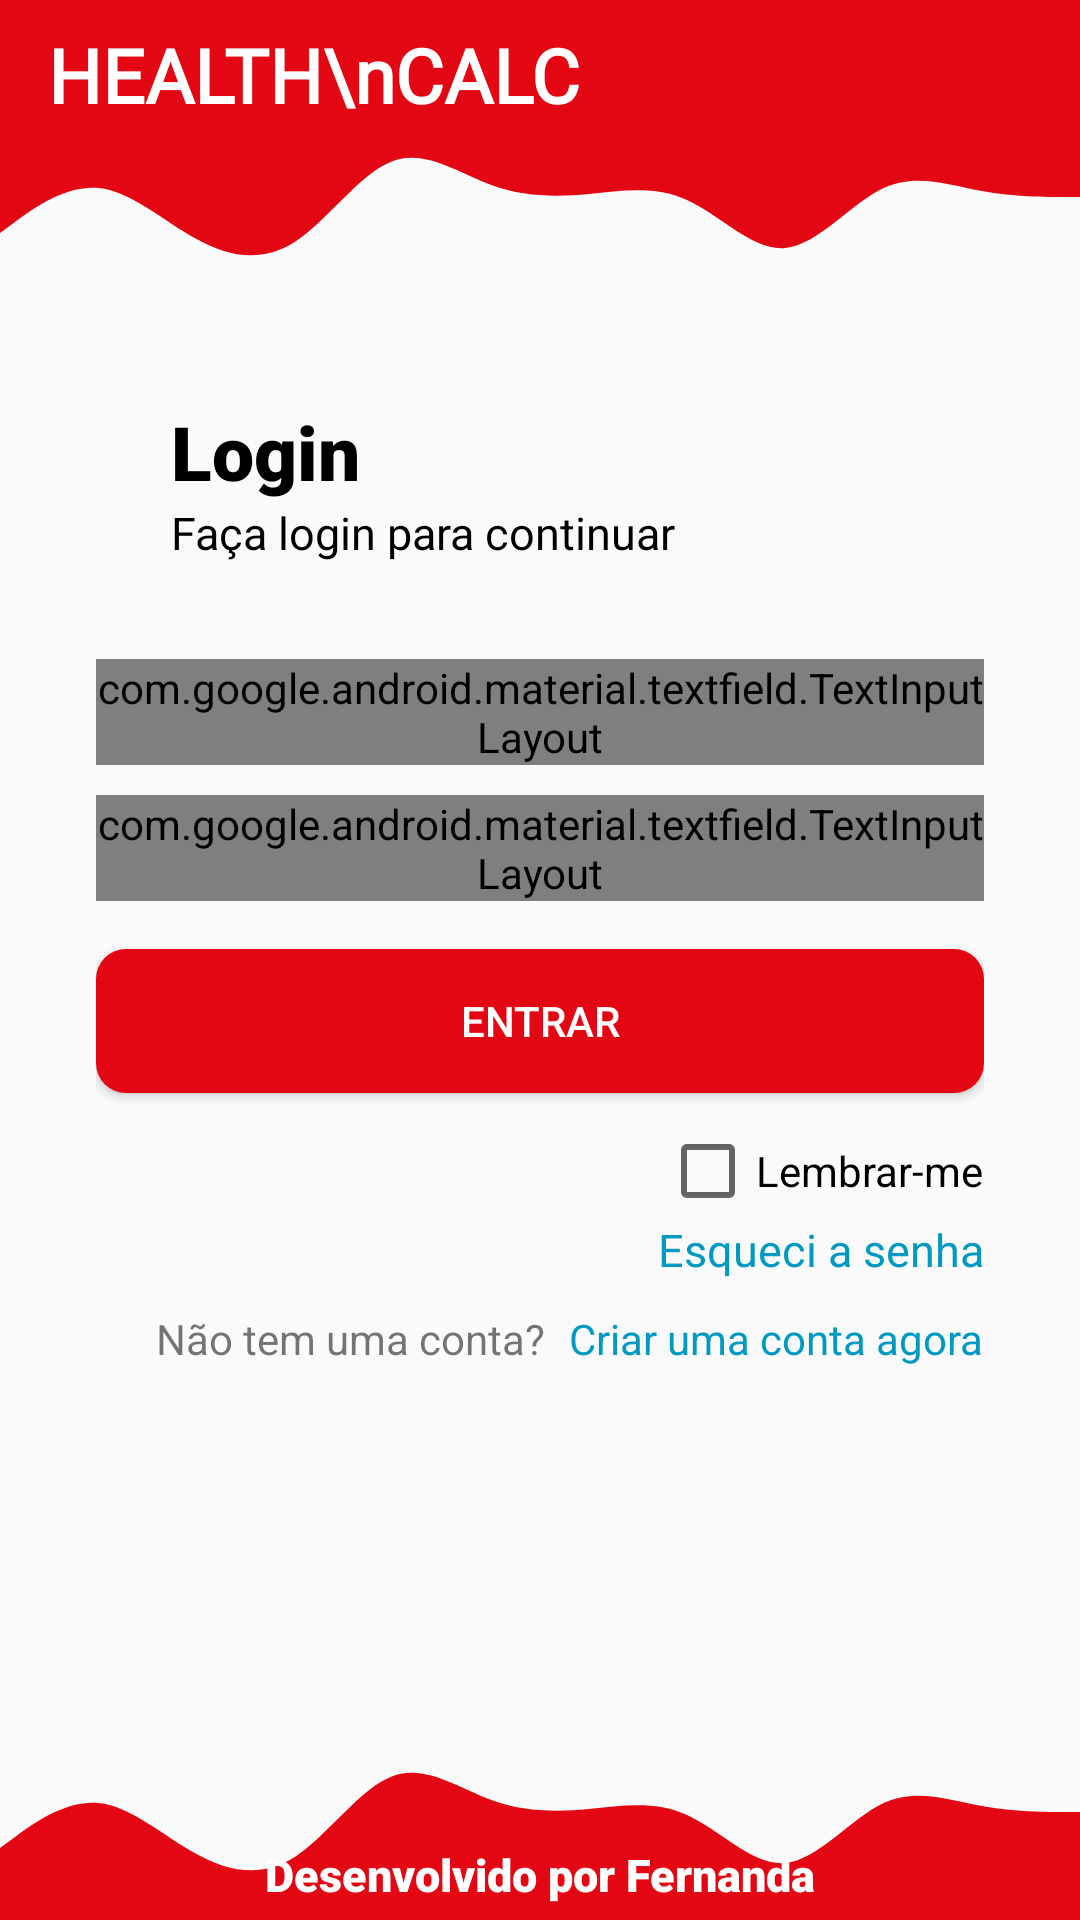

This screen was rendered from an Android layout file. Write that file and the resources it references.
<!-- AndroidManifest.xml: application theme Theme.Imc -->
<!-- res/layout/activity_login.xml -->
<?xml version="1.0" encoding="utf-8"?>
<RelativeLayout
    xmlns:android="http://schemas.android.com/apk/res/android"
    xmlns:app="http://schemas.android.com/apk/res-auto"
    xmlns:tools="http://schemas.android.com/tools"
    android:layout_width="match_parent"
    android:layout_height="match_parent"
    tools:context=".ui.LoginActivity">

    <LinearLayout
        android:id="@+id/linear_top"
        android:layout_width="match_parent"
        android:layout_height="wrap_content"
        android:background="@color/main_red"
        android:orientation="horizontal"
        android:paddingTop="8dp"
        android:paddingStart="16dp">

        <TextView
            android:id="@+id/text_view_health"
            android:layout_width="wrap_content"
            android:layout_height="wrap_content"
            android:layout_gravity="center"
            android:layout_weight="3"
            android:fontFamily="@font/aclonica"
            android:gravity="start"
            android:text="HEALTH\nCALC"
            android:textColor="@color/white"
            android:textSize="25sp"
            android:textStyle="bold"
            android:typeface="normal" />

        <ImageView
            android:layout_width="wrap_content"
            android:layout_height="wrap_content"
            android:layout_gravity="end"
            android:layout_weight="1"
            android:src="@drawable/bmi" />
    </LinearLayout>

    <ImageView
        android:id="@+id/img_wave_up"
        android:layout_width="match_parent"
        android:layout_height="60dp"
        android:background="@drawable/ic_wave_top"
        android:layout_below="@id/linear_top"/>


    <LinearLayout
        android:layout_width="match_parent"
        android:layout_height="match_parent"
        android:layout_below="@id/img_wave_up"
        android:layout_above="@id/img_wave_down"
        android:orientation="vertical"
        android:padding="32dp">

        <TextView
            android:layout_width="match_parent"
            android:layout_height="wrap_content"
            android:text="Login"
            android:layout_marginLeft="25dp"
            android:gravity="left"
            android:fontFamily="sans-serif-black"
            android:textColor="@color/black"
            android:textSize="25sp"/>

        <TextView
            android:id="@+id/text_view_login"
            android:layout_width="match_parent"
            android:layout_height="wrap_content"
            android:text="Faça login para continuar"
            android:layout_marginLeft="25dp"
            android:gravity="left"
            android:fontFamily="sans-serif"
            android:textColor="@color/black"
            android:textSize="15sp"/>

        <com.google.android.material.textfield.TextInputLayout
            style="@style/Widget.MaterialComponents.TextInputLayout.OutlinedBox"
            android:id="@+id/input_layout_email"
            android:layout_width="match_parent"
            android:layout_height="wrap_content"
            android:layout_marginTop="32dp"
            android:layout_below="@+id/text_view_login"
            android:hint="E-mail">

            <EditText
                android:layout_width="match_parent"
                android:layout_height="wrap_content"
                android:drawableStart="@drawable/ic_baseline_email_24"
                android:drawablePadding="15dp"
                android:layout_marginTop="10dp"
                android:maxLines="1"
                android:padding="15dp"/>
        </com.google.android.material.textfield.TextInputLayout>

        <com.google.android.material.textfield.TextInputLayout
            style="@style/Widget.MaterialComponents.TextInputLayout.OutlinedBox"
            android:id="@+id/input_layout_senha"
            android:layout_width="match_parent"
            android:layout_height="wrap_content"
            android:layout_marginTop="10dp"
            android:layout_below="@+id/input_layout_email"
            android:hint="Senha">

            <EditText
                android:layout_width="match_parent"
                android:layout_height="wrap_content"
                android:drawableStart="@drawable/ic_baseline_lock_24"
                android:drawablePadding="15dp"
                android:maxLines="1"
                android:padding="15dp"/>
        </com.google.android.material.textfield.TextInputLayout>

        <Button
            android:id="@+id/button_entrar"
            android:layout_width="match_parent"
            android:layout_height="wrap_content"
            android:layout_below="@+id/input_layout_senha"
            android:background="@drawable/activity_entrar"
            android:layout_marginTop="16dp"
            android:padding="8dp"
            android:text="ENTRAR"
            android:textColor="@color/white"/>

        <CheckBox
            android:id="@+id/checkbox_lembrar"
            android:layout_width="wrap_content"
            android:layout_height="wrap_content"
            android:text="Lembrar-me"
            android:layout_below="@+id/button_entrar"
            android:layout_marginTop="10dp"
            android:layout_alignRight="@+id/button_entrar"
            android:layout_gravity="end"/>

        <TextView
            android:id="@+id/text_view_esqueci"
            android:layout_width="wrap_content"
            android:layout_height="wrap_content"
            android:layout_below="@+id/checkbox_lembrar"
            android:text="Esqueci a senha"
            android:layout_alignRight="@id/checkbox_lembrar"
            android:textColor="@color/blue"
            android:textSize="15sp"
            android:layout_gravity="end"/>

        <LinearLayout
            android:layout_width="match_parent"
            android:layout_height="wrap_content"
            android:gravity="end">

            <TextView
                android:layout_width="wrap_content"
                android:layout_height="wrap_content"
                android:layout_below="@id/text_view_esqueci"
                android:layout_alignRight="@id/text_view_esqueci"
                android:text="Não tem uma conta?"
                android:layout_marginTop="10dp"/>

            <TextView
                android:id="@+id/tv_nova_conta"
                android:layout_width="wrap_content"
                android:layout_height="wrap_content"
                android:layout_below="@id/text_view_esqueci"
                android:layout_alignRight="@id/text_view_esqueci"
                android:layout_marginTop="10dp"
                android:layout_marginStart="8dp"
                android:text="Criar uma conta agora"
                android:textColor="@color/blue"/>
        </LinearLayout>

    </LinearLayout>


    <ImageView
        android:id="@+id/img_wave_down"
        android:layout_width="match_parent"
        android:layout_height="60dp"
        android:background="@drawable/ic_wave_botton"
        android:layout_alignParentBottom="true"/>

    <TextView
        android:layout_width="match_parent"
        android:layout_height="wrap_content"
        android:text="Desenvolvido por Fernanda"
        android:layout_alignParentBottom="true"
        android:gravity="center"
        android:fontFamily="sans-serif-black"
        android:textColor="@color/white"
        android:textSize="15sp"
        android:layout_marginBottom="5dp"/>





</RelativeLayout>
<!-- resources referenced by this layout -->
<resources>
  <color name="black">#FF000000</color>
  <color name="blue">#0099C2</color>
  <color name="main_red">#e30613</color>
  <color name="white">#FFFFFFFF</color>
  <!-- drawable activity_entrar (drawable) -->
  <?xml version="1.0" encoding="utf-8"?>
  <shape
  
      xmlns:android="http://schemas.android.com/apk/res/android">
  
      android:shape="rectangle" >
  
      <solid android:color="#e30613"/>
  
      
      
      
  
      <corners android:radius="10dp"/>
  
  </shape>
  <!-- drawable ic_baseline_email_24 (drawable) -->
  <vector android:height="24dp" android:tint="#E30613"
      android:viewportHeight="24" android:viewportWidth="24"
      android:width="24dp" xmlns:android="http://schemas.android.com/apk/res/android">
      <path android:fillColor="@android:color/white" android:pathData="M20,4L4,4c-1.1,0 -1.99,0.9 -1.99,2L2,18c0,1.1 0.9,2 2,2h16c1.1,0 2,-0.9 2,-2L22,6c0,-1.1 -0.9,-2 -2,-2zM20,8l-8,5 -8,-5L4,6l8,5 8,-5v2z"/>
  </vector>
  <!-- drawable ic_baseline_lock_24 (drawable) -->
  <vector android:height="24dp" android:tint="#E30613"
      android:viewportHeight="24" android:viewportWidth="24"
      android:width="24dp" xmlns:android="http://schemas.android.com/apk/res/android">
      <path android:fillColor="@android:color/white" android:pathData="M18,8h-1L17,6c0,-2.76 -2.24,-5 -5,-5S7,3.24 7,6v2L6,8c-1.1,0 -2,0.9 -2,2v10c0,1.1 0.9,2 2,2h12c1.1,0 2,-0.9 2,-2L20,10c0,-1.1 -0.9,-2 -2,-2zM12,17c-1.1,0 -2,-0.9 -2,-2s0.9,-2 2,-2 2,0.9 2,2 -0.9,2 -2,2zM15.1,8L8.9,8L8.9,6c0,-1.71 1.39,-3.1 3.1,-3.1 1.71,0 3.1,1.39 3.1,3.1v2z"/>
  </vector>
  <!-- drawable ic_wave_top (drawable) -->
  <vector xmlns:android="http://schemas.android.com/apk/res/android"
      android:width="1440dp"
      android:height="320dp"
      android:viewportWidth="1440"
      android:viewportHeight="320">
    <path
        android:pathData="M0,192L21.8,170.7C43.6,149 87,107 131,112C174.5,117 218,171 262,202.7C305.5,235 349,245 393,208C436.4,171 480,85 524,64C567.3,43 611,85 655,106.7C698.2,128 742,128 785,122.7C829.1,117 873,107 916,133.3C960,160 1004,224 1047,218.7C1090.9,213 1135,139 1178,112C1221.8,85 1265,107 1309,117.3C1352.7,128 1396,128 1418,128L1440,128L1440,0L1418.2,0C1396.4,0 1353,0 1309,0C1265.5,0 1222,0 1178,0C1134.5,0 1091,0 1047,0C1003.6,0 960,0 916,0C872.7,0 829,0 785,0C741.8,0 698,0 655,0C610.9,0 567,0 524,0C480,0 436,0 393,0C349.1,0 305,0 262,0C218.2,0 175,0 131,0C87.3,0 44,0 22,0L0,0Z"
        android:fillColor="#e30613"/>
  </vector>
  <style name="Theme.Imc" parent="Theme.AppCompat.DayNight.NoActionBar">
          
          <item name="colorPrimary">@color/purple_500</item>
          <item name="colorPrimaryVariant">@color/purple_700</item>
          <item name="colorOnPrimary">@color/white</item>
          
          <item name="colorSecondary">@color/teal_200</item>
          <item name="colorSecondaryVariant">@color/teal_700</item>
          <item name="colorOnSecondary">@color/black</item>
          
          <item name="android:statusBarColor" tools:targetApi="l">?attr/colorPrimaryVariant</item>
          
      </style>
  <color name="purple_500">#FF6200EE</color>
  <color name="purple_700">#FF3700B3</color>
  <color name="teal_200">#FF03DAC5</color>
  <color name="teal_700">#FF018786</color>
</resources>
